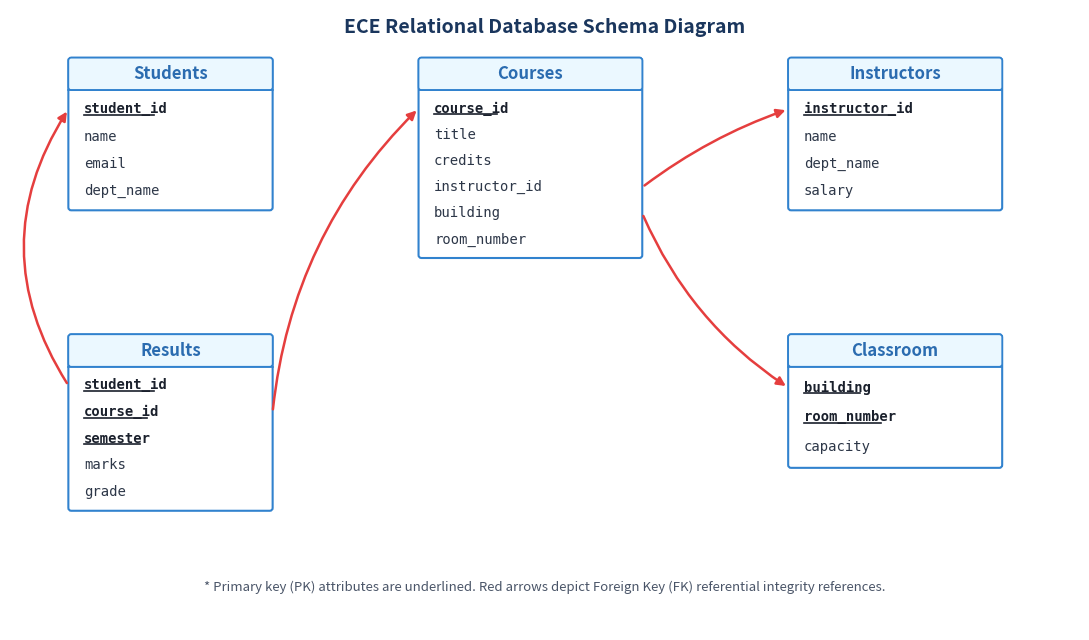

The matplotlib source for this figure: (Note: this script raises an exception after producing the figure.)
import matplotlib
matplotlib.use('Agg')
import matplotlib.pyplot as plt
import matplotlib.patches as patches

def generate_diagram():
    fig, ax = plt.subplots(figsize=(11, 6.5), dpi=200)
    ax.set_xlim(0, 1100)
    ax.set_ylim(0, 650)
    ax.axis('off')

    # Background
    fig.patch.set_facecolor('white')
    ax.set_facecolor('white')

    # Styling colors matching Silberschatz 7e
    box_border = '#3182CE'       # Clean professional blue
    header_bg = '#EBF8FF'        # Soft ice-blue header
    header_text_color = '#2B6CB0'# Bold Silberschatz blue title
    body_bg = '#FFFFFF'          # Clean white body
    attr_text_color = '#2D3748'  # Dark slate for attributes
    pk_color = '#1A202C'         # Bold black for PK
    arrow_color = '#E53E3E'      # Clear coral/red arrow for FK

    # Layout coordinates: (name, x, y, width, height, attributes, pks)
    # y is the top coordinate
    tables = {
        'Students': {
            'x': 60, 'y': 600, 'w': 210, 'h': 160,
            'attrs': ['student_id', 'name', 'email', 'dept_name'],
            'pks': ['student_id']
        },
        'Courses': {
            'x': 420, 'y': 600, 'w': 230, 'h': 210,
            'attrs': ['course_id', 'title', 'credits', 'instructor_id', 'building', 'room_number'],
            'pks': ['course_id']
        },
        'Instructors': {
            'x': 800, 'y': 600, 'w': 220, 'h': 160,
            'attrs': ['instructor_id', 'name', 'dept_name', 'salary'],
            'pks': ['instructor_id']
        },
        'Results': {
            'x': 60, 'y': 310, 'w': 210, 'h': 185,
            'attrs': ['student_id', 'course_id', 'semester', 'marks', 'grade'],
            'pks': ['student_id', 'course_id', 'semester']
        },
        'Classroom': {
            'x': 800, 'y': 310, 'w': 220, 'h': 140,
            'attrs': ['building', 'room_number', 'capacity'],
            'pks': ['building', 'room_number']
        }
    }

    attr_coords = {}

    for tname, t in tables.items():
        x, y, w, h = t['x'], t['y'], t['w'], t['h']
        
        # Outer table box
        rect = patches.FancyBboxPatch((x, y - h), w, h,
                                      boxstyle="round,pad=0,rounding_size=3",
                                      facecolor=body_bg, edgecolor=box_border, linewidth=1.5)
        ax.add_patch(rect)

        # Header box
        header_h = 34
        head_rect = patches.FancyBboxPatch((x, y - header_h), w, header_h,
                                           boxstyle="round,pad=0,rounding_size=3",
                                           facecolor=header_bg, edgecolor=box_border, linewidth=1.2)
        ax.add_patch(head_rect)

        # Dividing line
        ax.plot([x, x + w], [y - header_h, y - header_h], color=box_border, linewidth=1.2)

        # Title
        ax.text(x + w / 2, y - header_h / 2, tname,
                ha='center', va='center', fontsize=12, fontweight='bold', color=header_text_color)

        # Attributes
        line_gap = (h - header_h) / (len(t['attrs']) + 0.4)
        for i, attr in enumerate(t['attrs']):
            cur_y = y - header_h - (i + 0.7) * line_gap
            is_pk = attr in t['pks']
            weight = 'bold' if is_pk else 'normal'
            color = pk_color if is_pk else attr_text_color
            
            # Print attribute name
            ax.text(x + 16, cur_y, attr, ha='left', va='center',
                    fontsize=10, fontweight=weight, color=color, family='monospace')
            
            # Underline PK
            if is_pk:
                text_len = len(attr) * 7.2
                ax.plot([x + 16, x + 16 + text_len], [cur_y - 6, cur_y - 6],
                        color=pk_color, linewidth=1.2)

            # Store connection points
            attr_coords[f"{tname}.{attr}"] = {
                'left': (x, cur_y),
                'right': (x + w, cur_y),
                'top': (x + w/2, y),
                'bottom': (x + w/2, y - h),
                'y': cur_y
            }

    # Helper function for drawing nice arrows
    def draw_fk_arrow(start_pt, end_pt, rad=0.0, color=arrow_color):
        ax.annotate('', xy=end_pt, xytext=start_pt,
                    arrowprops=dict(arrowstyle="-|>", color=color, lw=1.8,
                                    mutation_scale=13,
                                    connectionstyle=f"arc3,rad={rad}"))

    # 1. Results.student_id -> Students.student_id
    # From top-left of Results at student_id curving up to bottom-left of Students at student_id
    # We can connect left edge of Results to left edge of Students
    p_start = attr_coords['Results.student_id']['left']
    p_end = attr_coords['Students.student_id']['left']
    # Routed nicely on the left margin
    ax.annotate('', xy=p_end, xytext=p_start,
                arrowprops=dict(arrowstyle="-|>", color=arrow_color, lw=1.8,
                                mutation_scale=13,
                                connectionstyle="arc3,rad=-0.32"))

    # 2. Results.course_id -> Courses.course_id
    # From right edge of Results at course_id curving up-right to left edge of Courses at course_id
    p_start = attr_coords['Results.course_id']['right']
    p_end = attr_coords['Courses.course_id']['left']
    draw_fk_arrow(p_start, p_end, rad=-0.18)

    # 3. Courses.instructor_id -> Instructors.instructor_id
    # From right edge of Courses at instructor_id to left edge of Instructors at instructor_id
    p_start = attr_coords['Courses.instructor_id']['right']
    p_end = attr_coords['Instructors.instructor_id']['left']
    draw_fk_arrow(p_start, p_end, rad=-0.08)

    # 4. Courses.building -> Classroom.building
    # From right edge of Courses at building to left edge of Classroom at building
    p_start = attr_coords['Courses.building']['right']
    p_end = attr_coords['Classroom.building']['left']
    draw_fk_arrow(p_start, p_end, rad=0.15)

    # Header title
    ax.text(550, 632, "ECE Relational Database Schema Diagram",
            ha='center', va='center', fontsize=14, fontweight='bold', color='#1A365D')

    # Footer note
    ax.text(550, 45, "* Primary key (PK) attributes are underlined. Red arrows depict Foreign Key (FK) referential integrity references.",
            ha='center', va='center', fontsize=9.5, fontstyle='italic', color='#4A5568')

    plt.tight_layout()
    plt.savefig('Topicwise_answers_exam_style/diagrams/T03_CT01_Q02_ece_schema_diagram.jpg',
                dpi=200, bbox_inches='tight', pad_inches=0.2)
    plt.savefig('Topicwise_answers_explaination/diagrams/T03_CT01_Q02_ece_schema_diagram.jpg',
                dpi=200, bbox_inches='tight', pad_inches=0.2)
    plt.close()
    print("Schema diagrams saved successfully to both layers.")

if __name__ == '__main__':
    generate_diagram()
